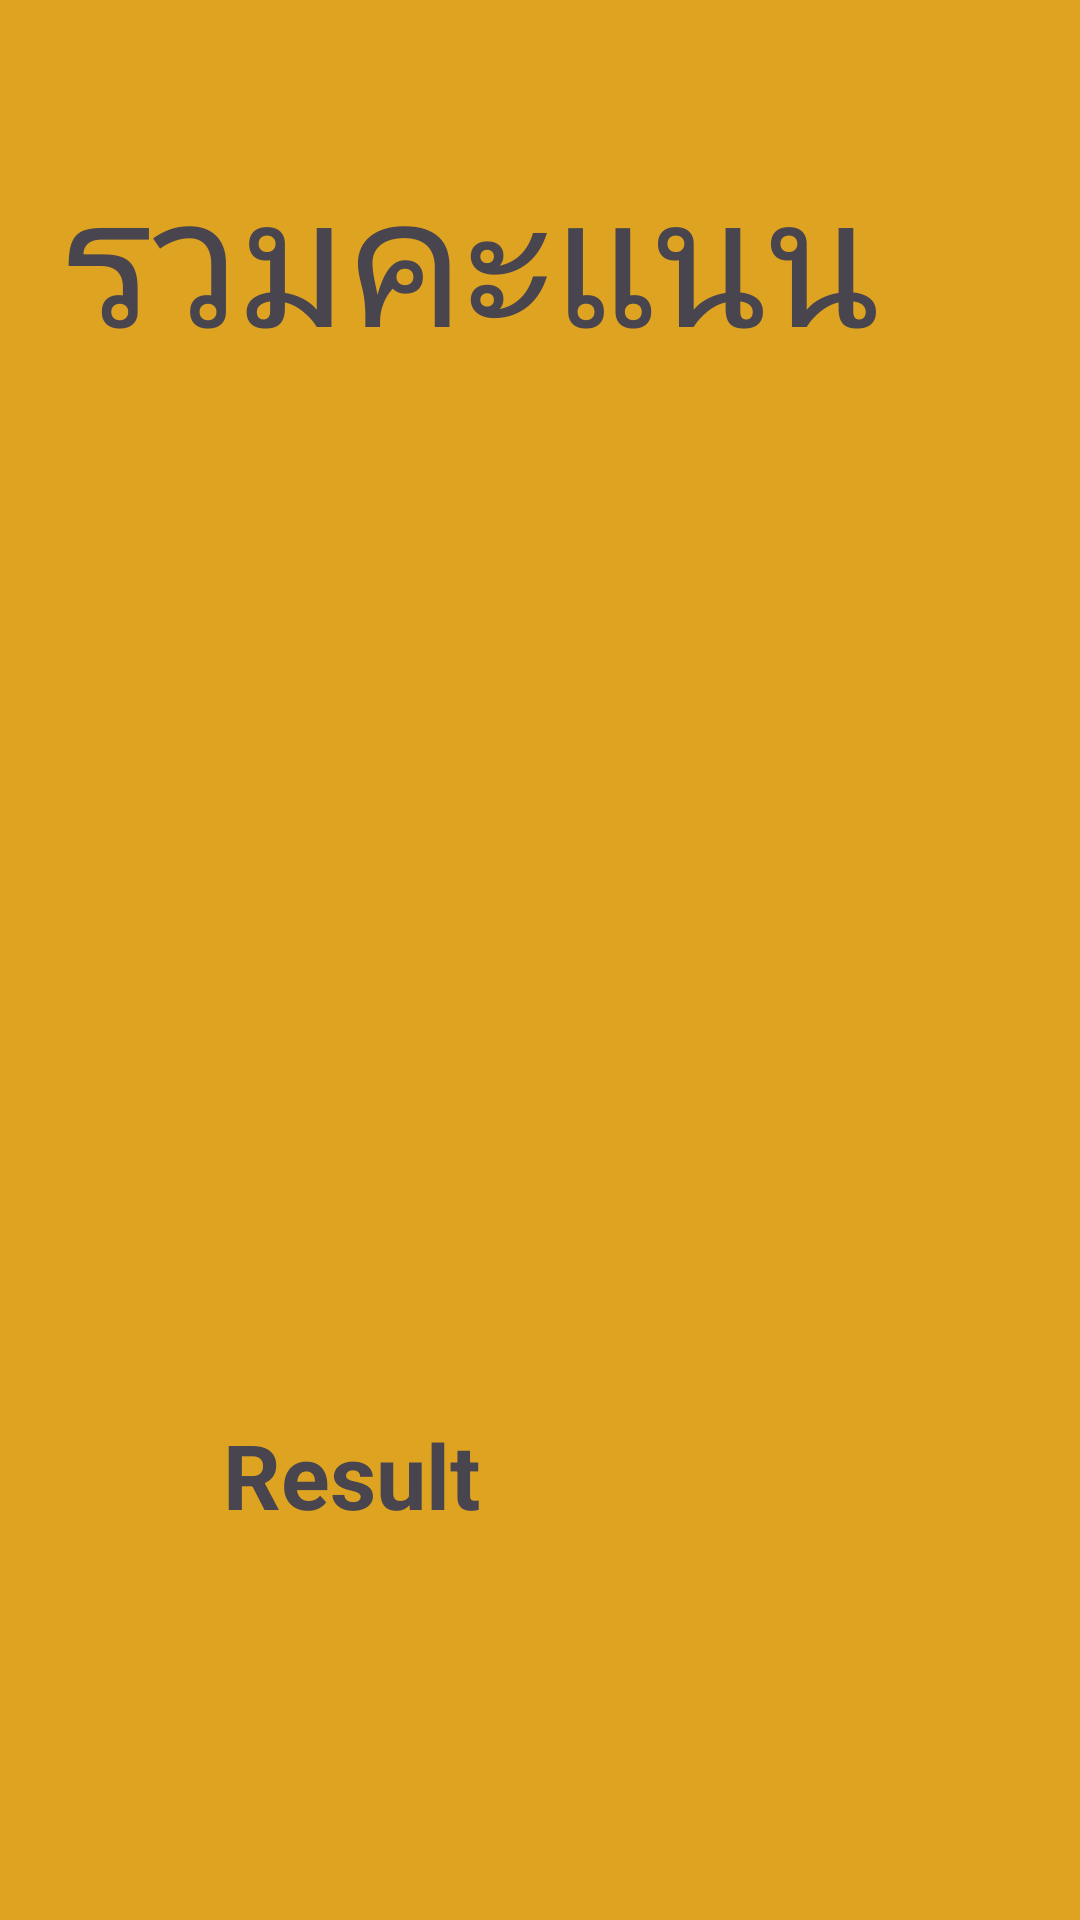

Reconstruct the res/layout file that produces this screen, plus the resources it refers to.
<!-- AndroidManifest.xml: application theme Theme.Ez04apisit -->
<!-- res/layout/activity_end.xml -->
<?xml version="1.0" encoding="utf-8"?>
<androidx.constraintlayout.widget.ConstraintLayout xmlns:android="http://schemas.android.com/apk/res/android"
    xmlns:app="http://schemas.android.com/apk/res-auto"
    xmlns:tools="http://schemas.android.com/tools"
    android:layout_width="match_parent"
    android:layout_height="match_parent"
    android:background="#DFA322"
    tools:context=".end">

    <TextView
        android:id="@+id/textView11"
        android:layout_width="334dp"
        android:layout_height="89dp"
        android:text="รวมคะแนน"
        android:textSize="60sp"
        app:layout_constraintBottom_toBottomOf="parent"
        app:layout_constraintEnd_toEndOf="parent"
        app:layout_constraintHorizontal_bias="0.792"
        app:layout_constraintStart_toStartOf="parent"
        app:layout_constraintTop_toTopOf="parent"
        app:layout_constraintVertical_bias="0.081" />

    <ImageView
        android:id="@+id/imageView10"
        android:layout_width="374dp"
        android:layout_height="343dp"
        android:scaleType="fitXY"
        app:layout_constraintBottom_toBottomOf="parent"
        app:layout_constraintEnd_toEndOf="parent"
        app:layout_constraintStart_toStartOf="parent"
        app:layout_constraintTop_toTopOf="parent"
        app:srcCompat="@drawable/end" />

    <TextView
        android:id="@+id/textView12"
        android:layout_width="144dp"
        android:layout_height="49dp"
        android:gravity="center_horizontal|center_vertical"
        android:text="Result"
        android:textSize="30sp"
        android:textStyle="bold"
        app:layout_constraintBottom_toBottomOf="parent"
        app:layout_constraintEnd_toEndOf="parent"
        app:layout_constraintHorizontal_bias="0.209"
        app:layout_constraintStart_toStartOf="parent"
        app:layout_constraintTop_toTopOf="parent"
        app:layout_constraintVertical_bias="0.79" />

    <TextView
        android:id="@+id/total"
        android:layout_width="110dp"
        android:layout_height="50dp"
        android:gravity="center_horizontal|center_vertical"
        android:textSize="24sp"
        android:textStyle="bold"
        app:layout_constraintBottom_toBottomOf="parent"
        app:layout_constraintEnd_toEndOf="parent"
        app:layout_constraintHorizontal_bias="0.705"
        app:layout_constraintStart_toStartOf="parent"
        app:layout_constraintTop_toTopOf="parent"
        app:layout_constraintVertical_bias="0.792" />
</androidx.constraintlayout.widget.ConstraintLayout>
<!-- resources referenced by this layout -->
<resources>
  <style name="Theme.Ez04apisit" parent="Base.Theme.Ez04apisit" />
  <style name="Base.Theme.Ez04apisit" parent="Theme.Material3.DayNight.NoActionBar">
          
          
      </style>
</resources>
